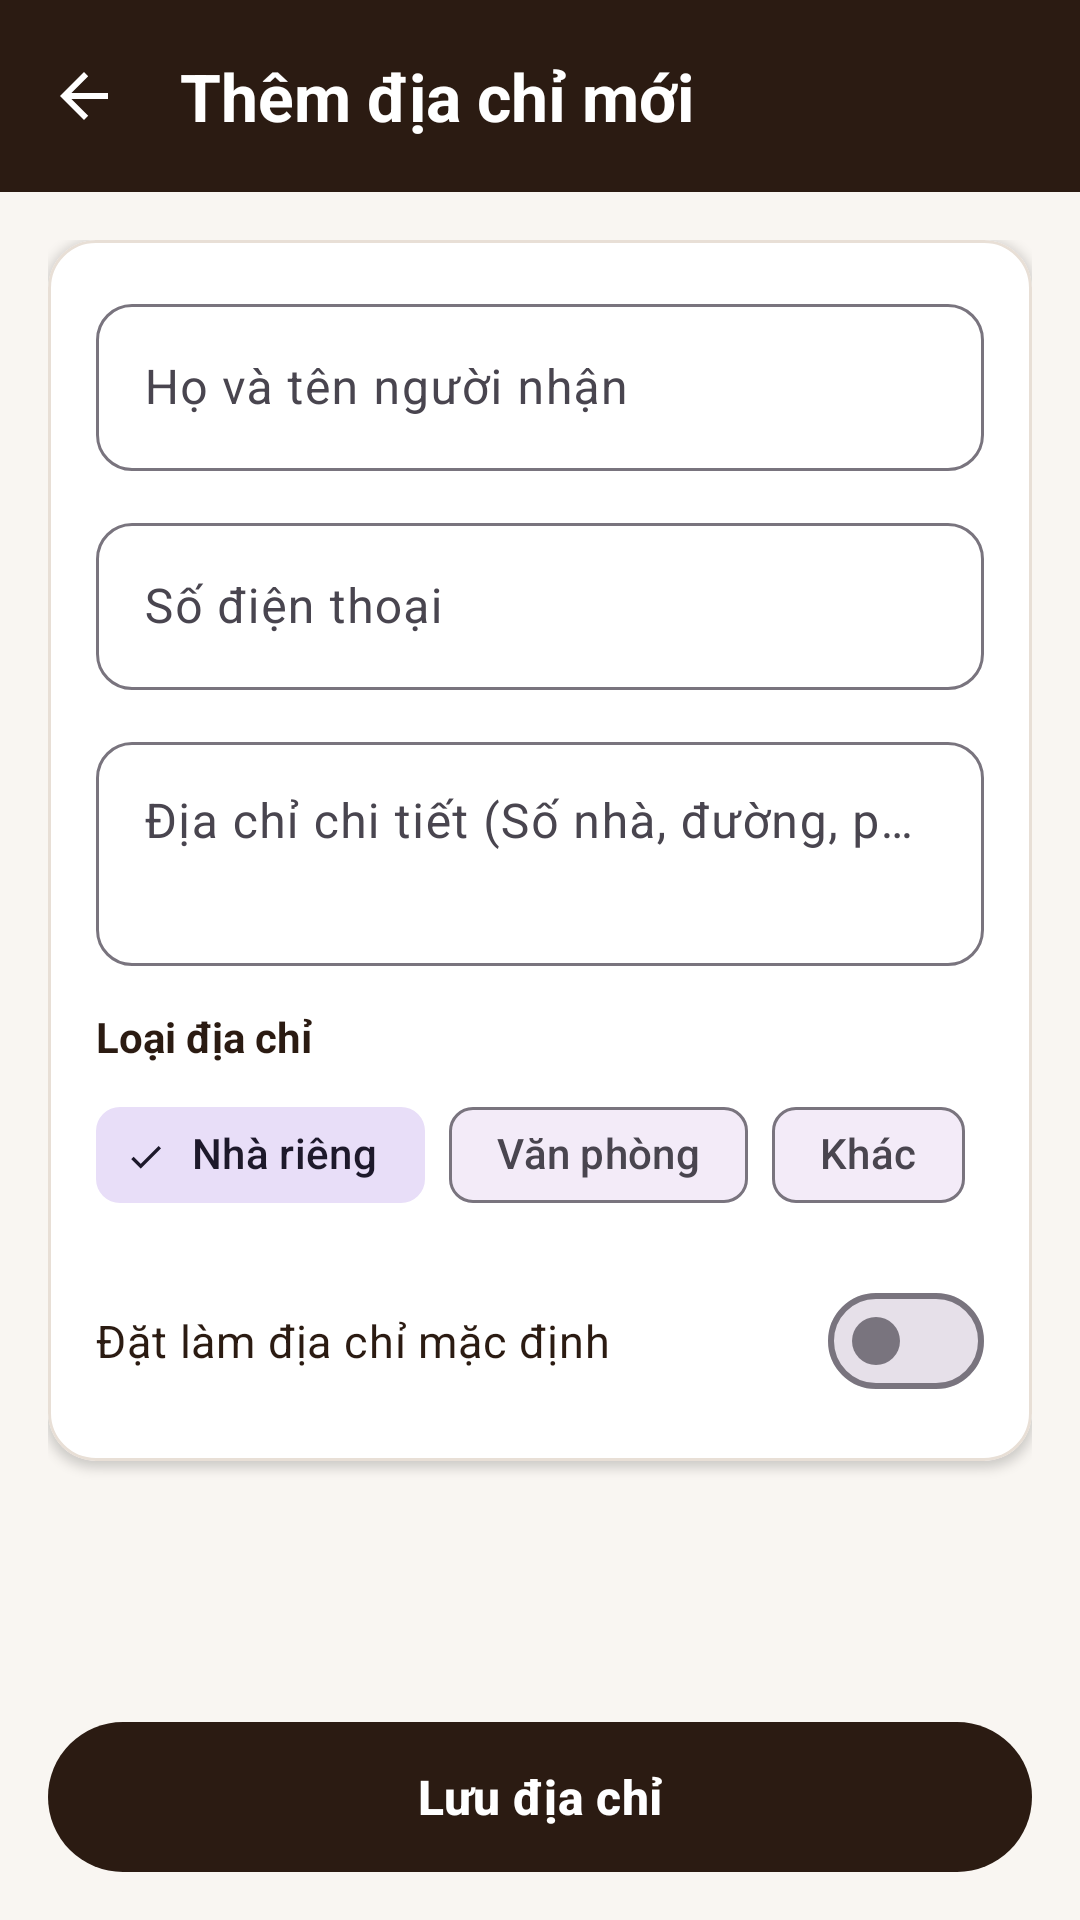

Layout XML and referenced resources for this Android screen:
<!-- AndroidManifest.xml: application theme Theme.MobilePro -->
<!-- res/layout/activity_add_edit_address.xml -->
<?xml version="1.0" encoding="utf-8"?>

<LinearLayout xmlns:android="http://schemas.android.com/apk/res/android"
    xmlns:app="http://schemas.android.com/apk/res-auto"
    android:layout_width="match_parent"
    android:layout_height="match_parent"
    android:background="@color/cream"
    android:orientation="vertical">

    <com.google.android.material.appbar.MaterialToolbar
        android:id="@+id/topAppBar"
        android:layout_width="match_parent"
        android:layout_height="?attr/actionBarSize"
        android:background="@color/brown"
        app:navigationIcon="?attr/homeAsUpIndicator"
        app:navigationIconTint="@color/white"
        app:title="Thêm địa chỉ mới"
        app:titleTextAppearance="@style/ToolbarTitleBold"
        app:titleTextColor="@color/white" />

    <ScrollView
        android:layout_width="match_parent"
        android:layout_height="0dp"
        android:layout_weight="1"
        android:fillViewport="true">

        <LinearLayout
            android:layout_width="match_parent"
            android:layout_height="wrap_content"
            android:orientation="vertical"
            android:padding="16dp">

            <com.google.android.material.card.MaterialCardView
                android:layout_width="match_parent"
                android:layout_height="wrap_content"
                app:cardBackgroundColor="@color/white"
                app:cardCornerRadius="16dp"
                app:cardElevation="2dp"
                app:strokeColor="@color/cream_border"
                app:strokeWidth="1dp">

                <LinearLayout
                    android:layout_width="match_parent"
                    android:layout_height="wrap_content"
                    android:orientation="vertical"
                    android:padding="16dp">

                    <com.google.android.material.textfield.TextInputLayout
                        android:id="@+id/tilAddrName"
                        style="@style/Widget.Material3.TextInputLayout.OutlinedBox"
                        android:layout_width="match_parent"
                        android:layout_height="wrap_content"
                        android:layout_marginBottom="12dp"
                        android:hint="Họ và tên người nhận"
                        app:boxCornerRadiusBottomEnd="12dp"
                        app:boxCornerRadiusBottomStart="12dp"
                        app:boxCornerRadiusTopEnd="12dp"
                        app:boxCornerRadiusTopStart="12dp">

                        <com.google.android.material.textfield.TextInputEditText
                            android:id="@+id/edtAddrName"
                            android:layout_width="match_parent"
                            android:layout_height="wrap_content"
                            android:inputType="textPersonName"
                            android:textColor="@color/brown" />
                    </com.google.android.material.textfield.TextInputLayout>

                    <com.google.android.material.textfield.TextInputLayout
                        android:id="@+id/tilAddrPhone"
                        style="@style/Widget.Material3.TextInputLayout.OutlinedBox"
                        android:layout_width="match_parent"
                        android:layout_height="wrap_content"
                        android:layout_marginBottom="12dp"
                        android:hint="Số điện thoại"
                        app:boxCornerRadiusBottomEnd="12dp"
                        app:boxCornerRadiusBottomStart="12dp"
                        app:boxCornerRadiusTopEnd="12dp"
                        app:boxCornerRadiusTopStart="12dp">

                        <com.google.android.material.textfield.TextInputEditText
                            android:id="@+id/edtAddrPhone"
                            android:layout_width="match_parent"
                            android:layout_height="wrap_content"
                            android:inputType="phone"
                            android:textColor="@color/brown" />
                    </com.google.android.material.textfield.TextInputLayout>

                    <com.google.android.material.textfield.TextInputLayout
                        android:id="@+id/tilAddrDetail"
                        style="@style/Widget.Material3.TextInputLayout.OutlinedBox"
                        android:layout_width="match_parent"
                        android:layout_height="wrap_content"
                        android:layout_marginBottom="14dp"
                        android:hint="Địa chỉ chi tiết (Số nhà, đường, phường/xã...)"
                        app:boxCornerRadiusBottomEnd="12dp"
                        app:boxCornerRadiusBottomStart="12dp"
                        app:boxCornerRadiusTopEnd="12dp"
                        app:boxCornerRadiusTopStart="12dp">

                        <com.google.android.material.textfield.TextInputEditText
                            android:id="@+id/edtAddrDetail"
                            android:layout_width="match_parent"
                            android:layout_height="wrap_content"
                            android:gravity="top"
                            android:inputType="textPostalAddress|textMultiLine"
                            android:minLines="2"
                            android:textColor="@color/brown" />
                    </com.google.android.material.textfield.TextInputLayout>

                    <TextView
                        android:layout_width="wrap_content"
                        android:layout_height="wrap_content"
                        android:layout_marginBottom="6dp"
                        android:text="Loại địa chỉ"
                        android:textColor="@color/brown"
                        android:textSize="14sp"
                        android:textStyle="bold" />

                    <com.google.android.material.chip.ChipGroup
                        android:id="@+id/chipGroupLabel"
                        android:layout_width="wrap_content"
                        android:layout_height="wrap_content"
                        android:layout_marginBottom="14dp"
                        app:selectionRequired="true"
                        app:singleSelection="true">

                        <com.google.android.material.chip.Chip
                            android:id="@+id/chipHome"
                            style="@style/Widget.Material3.Chip.Filter"
                            android:layout_width="wrap_content"
                            android:layout_height="wrap_content"
                            android:checked="true"
                            android:text="Nhà riêng" />

                        <com.google.android.material.chip.Chip
                            android:id="@+id/chipOffice"
                            style="@style/Widget.Material3.Chip.Filter"
                            android:layout_width="wrap_content"
                            android:layout_height="wrap_content"
                            android:text="Văn phòng" />

                        <com.google.android.material.chip.Chip
                            android:id="@+id/chipOther"
                            style="@style/Widget.Material3.Chip.Filter"
                            android:layout_width="wrap_content"
                            android:layout_height="wrap_content"
                            android:text="Khác" />
                    </com.google.android.material.chip.ChipGroup>

                    <com.google.android.material.materialswitch.MaterialSwitch
                        android:id="@+id/switchDefaultAddress"
                        android:layout_width="match_parent"
                        android:layout_height="wrap_content"
                        android:text="Đặt làm địa chỉ mặc định"
                        android:textColor="@color/brown"
                        android:textSize="15sp" />

                </LinearLayout>
            </com.google.android.material.card.MaterialCardView>
        </LinearLayout>
    </ScrollView>

    <com.google.android.material.button.MaterialButton
        android:id="@+id/btnSaveAddress"
        android:layout_width="match_parent"
        android:layout_height="50dp"
        android:layout_margin="16dp"
        android:insetTop="0dp"
        android:insetBottom="0dp"
        android:text="Lưu địa chỉ"
        android:textColor="@color/white"
        android:textSize="16sp"
        android:textStyle="bold"
        app:backgroundTint="@color/brown"
        app:cornerRadius="25dp" />

</LinearLayout>
<!-- resources referenced by this layout -->
<resources>
  <color name="brown">#2B1B12</color>
  <color name="cream">#F9F6F2</color>
  <color name="cream_border">#E8DFD6</color>
  <color name="white">#FFFFFFFF</color>
  <style name="ToolbarTitleBold" parent="TextAppearance.Material3.TitleLarge">
          <item name="android:textStyle">bold</item>
      </style>
  <style name="Theme.MobilePro" parent="Base.Theme.MobilePro" />
  <style name="Base.Theme.MobilePro" parent="Theme.Material3.DayNight.NoActionBar">
          
          
      </style>
</resources>
